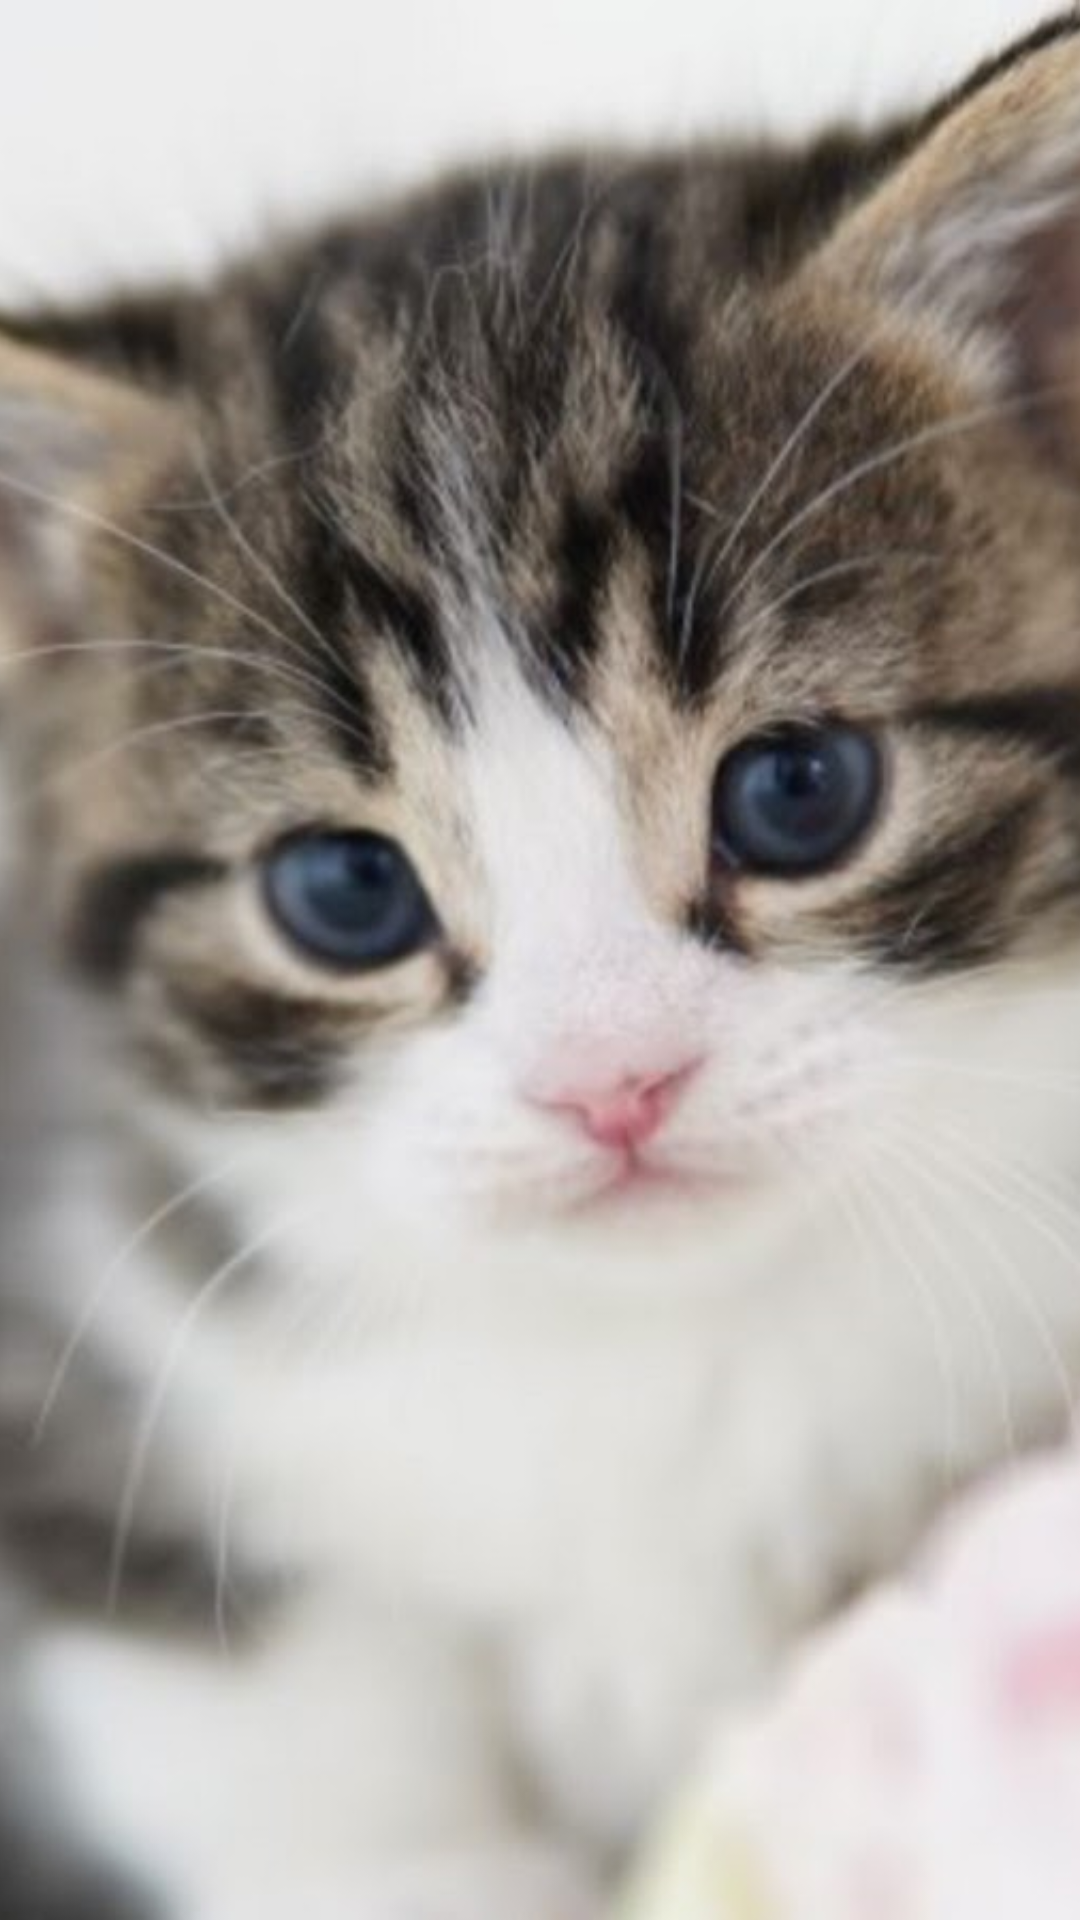

Here is an Android app screen rendered from its layout file. Give the layout XML and the strings, colors and styles it references.
<!-- AndroidManifest.xml: application theme Theme.OpeyemisChat -->
<!-- res/layout/nav_header.xml -->
<?xml version="1.0" encoding="utf-8"?>
<LinearLayout xmlns:android="http://schemas.android.com/apk/res/android"
    android:layout_width="match_parent"
    android:layout_height="180dp">


    <ImageView
        android:layout_width="wrap_content"
        android:layout_height="wrap_content"
        android:scaleType="centerCrop"
        android:src="@drawable/img"/>

</LinearLayout>
<!-- resources referenced by this layout -->
<resources>
  <!-- drawable img: png bitmap (drawable, 908953 bytes) -->
  <style name="Theme.OpeyemisChat" parent="Base.Theme.OpeyemisChat" />
  <style name="Base.Theme.OpeyemisChat" parent="Theme.Material3.DayNight.NoActionBar">
          
          
      </style>
</resources>
